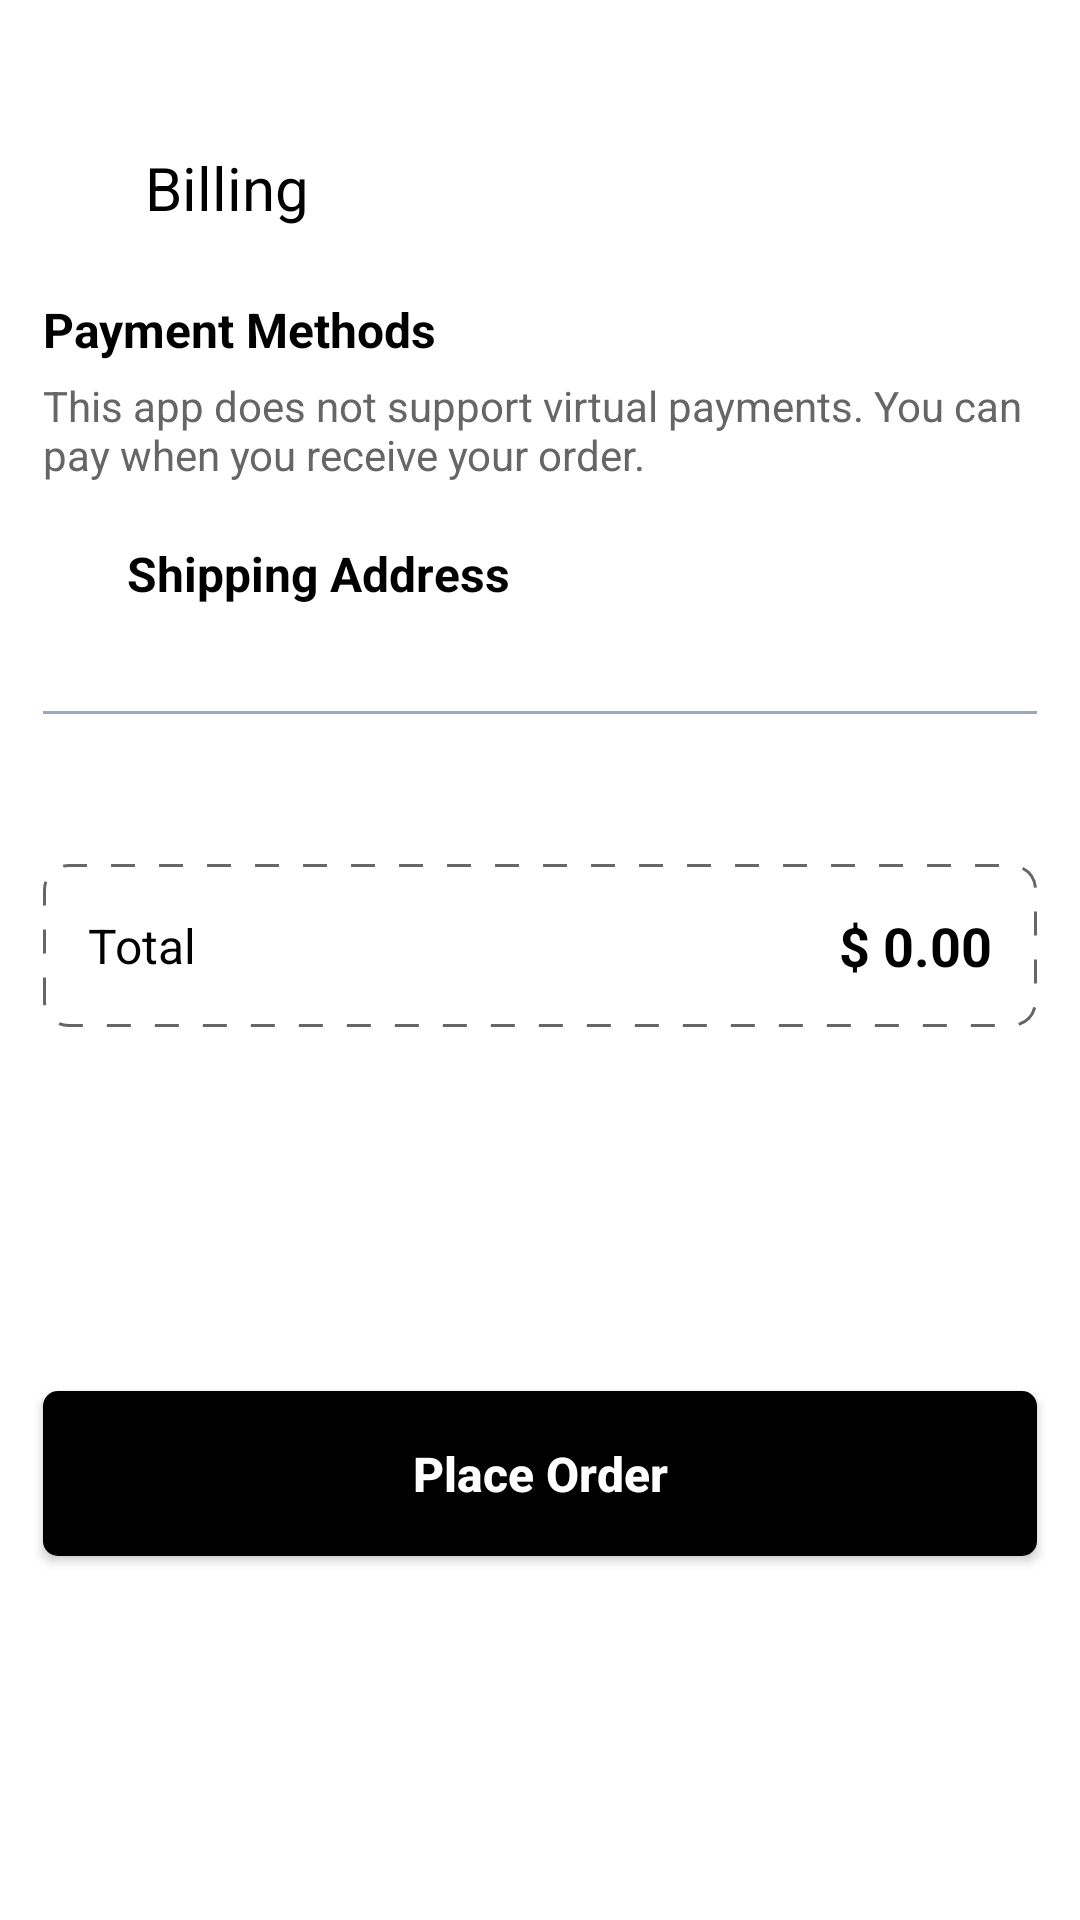

Android layout source for this screen:
<!-- AndroidManifest.xml: application theme Theme.ThingApp -->
<!-- res/layout/fragment_billing.xml -->
<?xml version="1.0" encoding="utf-8"?>
<androidx.core.widget.NestedScrollView xmlns:android="http://schemas.android.com/apk/res/android"
    xmlns:app="http://schemas.android.com/apk/res-auto"
    xmlns:tools="http://schemas.android.com/tools"
    android:layout_width="match_parent"
    android:layout_height="match_parent"
    android:fillViewport="true"
    android:background="@color/white">

    <androidx.constraintlayout.widget.ConstraintLayout
        android:layout_width="match_parent"
        android:layout_height="wrap_content"
        android:paddingTop="50dp">

        <androidx.constraintlayout.widget.Guideline
            android:id="@+id/guideline1"
            android:layout_width="wrap_content"
            android:layout_height="wrap_content"
            android:orientation="vertical"
            app:layout_constraintGuide_percent="0.04" />

        <androidx.constraintlayout.widget.Guideline
            android:id="@+id/guideline2"
            android:layout_width="wrap_content"
            android:layout_height="wrap_content"
            android:orientation="vertical"
            app:layout_constraintGuide_percent="0.96" />

        <ImageView
            android:id="@+id/imageCloseBilling"
            android:layout_width="24dp"
            android:layout_height="24dp"
            android:src="@drawable/ic_close"
            app:layout_constraintStart_toStartOf="@id/guideline1"
            app:layout_constraintTop_toTopOf="parent"
            app:tint="@color/black" />

        <TextView
            android:id="@+id/tvBillingTitle"
            android:layout_width="wrap_content"
            android:layout_height="wrap_content"
            android:layout_marginStart="10dp"
            android:text="@string/billing"
            android:textColor="@color/black"
            android:textSize="20sp"
            app:layout_constraintBottom_toBottomOf="@id/imageCloseBilling"
            app:layout_constraintStart_toEndOf="@id/imageCloseBilling"
            app:layout_constraintTop_toTopOf="@id/imageCloseBilling" />

        <TextView
            android:id="@+id/tvPaymentMethodsTitle"
            android:layout_width="wrap_content"
            android:layout_height="wrap_content"
            android:layout_marginTop="25dp"
            android:text="@string/payment_methods"
            android:textColor="@color/black"
            android:textSize="16sp"
            android:textStyle="bold"
            app:layout_constraintStart_toStartOf="@id/guideline1"
            app:layout_constraintTop_toBottomOf="@id/imageCloseBilling" />

        <TextView
            android:id="@+id/tvPaymentInfo"
            android:layout_width="0dp"
            android:layout_height="wrap_content"
            android:layout_marginTop="5dp"
            android:text="@string/payment_note"
            android:textColor="@color/g_gray700"
            android:textSize="14sp"
            app:layout_constraintEnd_toEndOf="@id/guideline2"
            app:layout_constraintStart_toStartOf="@id/guideline1"
            app:layout_constraintTop_toBottomOf="@id/tvPaymentMethodsTitle" />

        <ImageView
            android:id="@+id/imageLocation"
            android:layout_width="20dp"
            android:layout_height="20dp"
            android:layout_marginTop="20dp"
            android:src="@drawable/ic_location"
            app:layout_constraintStart_toStartOf="@id/guideline1"
            app:layout_constraintTop_toBottomOf="@id/tvPaymentInfo"
            app:tint="@color/black" />

        <TextView
            android:id="@+id/tvShippingAddress"
            android:layout_width="wrap_content"
            android:layout_height="wrap_content"
            android:layout_marginStart="8dp"
            android:text="@string/shipping_address"
            android:textColor="@color/black"
            android:textSize="16sp"
            android:textStyle="bold"
            app:layout_constraintBottom_toBottomOf="@id/imageLocation"
            app:layout_constraintStart_toEndOf="@id/imageLocation"
            app:layout_constraintTop_toTopOf="@id/imageLocation" />

        <ImageView
            android:id="@+id/imageAddAddress"
            android:layout_width="24dp"
            android:layout_height="24dp"
            android:src="@drawable/ic_add"
            app:layout_constraintBottom_toBottomOf="@id/tvShippingAddress"
            app:layout_constraintEnd_toEndOf="@id/guideline2"
            app:layout_constraintTop_toTopOf="@id/tvShippingAddress"
            app:tint="@color/black" />

        <androidx.recyclerview.widget.RecyclerView
            android:id="@+id/rvAddresses"
            android:layout_width="0dp"
            android:layout_height="wrap_content"
            android:layout_marginTop="15dp"
            android:orientation="horizontal"
            app:layoutManager="androidx.recyclerview.widget.LinearLayoutManager"
            app:layout_constraintEnd_toEndOf="parent"
            app:layout_constraintStart_toStartOf="@id/guideline1"
            app:layout_constraintTop_toBottomOf="@id/tvShippingAddress"
            tools:listitem="@layout/address_rv_item" />

        <View
            android:id="@+id/divider"
            android:layout_width="0dp"
            android:layout_height="1dp"
            android:layout_marginTop="20dp"
            android:background="@color/g_blue_gray200"
            app:layout_constraintEnd_toEndOf="@id/guideline2"
            app:layout_constraintStart_toStartOf="@id/guideline1"
            app:layout_constraintTop_toBottomOf="@id/rvAddresses" />

        <androidx.recyclerview.widget.RecyclerView
            android:id="@+id/rvProducts"
            android:layout_width="0dp"
            android:layout_height="wrap_content"
            android:layout_marginTop="20dp"
            android:orientation="horizontal"
            app:layoutManager="androidx.recyclerview.widget.LinearLayoutManager"
            app:layout_constraintEnd_toEndOf="parent"
            app:layout_constraintStart_toStartOf="@id/guideline1"
            app:layout_constraintTop_toBottomOf="@id/divider" />

        <androidx.constraintlayout.widget.ConstraintLayout
            android:id="@+id/layoutTotal"
            android:layout_width="0dp"
            android:layout_height="wrap_content"
            android:layout_marginTop="30dp"
            android:background="@drawable/bg_dashed_box"
            android:padding="15dp"
            app:layout_constraintEnd_toEndOf="@id/guideline2"
            app:layout_constraintStart_toStartOf="@id/guideline1"
            app:layout_constraintTop_toBottomOf="@id/rvProducts">

            <TextView
                android:id="@+id/tvTotalLabel"
                android:layout_width="wrap_content"
                android:layout_height="wrap_content"
                android:text="@string/total"
                android:textColor="@color/black"
                android:textSize="16sp"
                app:layout_constraintBottom_toBottomOf="parent"
                app:layout_constraintStart_toStartOf="parent"
                app:layout_constraintTop_toTopOf="parent" />

            <TextView
                android:id="@+id/tvTotalPrice"
                android:layout_width="wrap_content"
                android:layout_height="wrap_content"
                android:text="$ 0.00"
                android:textColor="@color/black"
                android:textSize="18sp"
                android:textStyle="bold"
                app:layout_constraintBottom_toBottomOf="parent"
                app:layout_constraintEnd_toEndOf="parent"
                app:layout_constraintTop_toTopOf="parent" />

        </androidx.constraintlayout.widget.ConstraintLayout>

        <androidx.appcompat.widget.AppCompatButton
            android:id="@+id/buttonPlaceOrder"
            android:layout_width="0dp"
            android:layout_height="55dp"
            android:layout_marginTop="20dp"
            android:layout_marginBottom="20dp"
            android:background="@drawable/black_background"
            android:text="@string/place_order"
            android:textAllCaps="false"
            android:textColor="@color/white"
            android:textSize="16sp"
            android:textStyle="bold"
            app:layout_constraintBottom_toBottomOf="parent"
            app:layout_constraintEnd_toEndOf="@id/guideline2"
            app:layout_constraintStart_toStartOf="@id/guideline1"
            app:layout_constraintTop_toBottomOf="@id/layoutTotal" />

    </androidx.constraintlayout.widget.ConstraintLayout>

</androidx.core.widget.NestedScrollView>
<!-- res/layout/address_rv_item.xml (included above) -->
<?xml version="1.0" encoding="utf-8"?>
<androidx.cardview.widget.CardView xmlns:android="http://schemas.android.com/apk/res/android"
    xmlns:app="http://schemas.android.com/apk/res-auto"
    android:layout_width="wrap_content"
    android:layout_height="wrap_content"
    android:layout_marginEnd="10dp"
    app:cardCornerRadius="4dp"
    app:cardElevation="0dp"
    app:cardUseCompatPadding="true">

    <androidx.constraintlayout.widget.ConstraintLayout
        android:id="@+id/containerAddress"
        android:layout_width="wrap_content"
        android:layout_height="wrap_content"
        android:background="@color/g_white"
        android:minWidth="100dp"
        android:paddingHorizontal="20dp"
        android:paddingVertical="10dp">

        <TextView
            android:id="@+id/tvAddressTitle"
            android:layout_width="wrap_content"
            android:layout_height="wrap_content"
            android:text="Home"
            android:textColor="@color/black"
            android:textSize="14sp"
            android:textStyle="bold"
            app:layout_constraintBottom_toBottomOf="parent"
            app:layout_constraintEnd_toEndOf="parent"
            app:layout_constraintStart_toStartOf="parent"
            app:layout_constraintTop_toTopOf="parent" />

    </androidx.constraintlayout.widget.ConstraintLayout>
</androidx.cardview.widget.CardView>
<!-- resources referenced by this layout -->
<resources>
  <color name="black">#FF000000</color>
  <color name="g_blue_gray200">#97AABD</color>
  <color name="g_gray700">#666666</color>
  <color name="g_white">#F5F8FA</color>
  <color name="white">#FFFFFFFF</color>
  <!-- drawable bg_dashed_box (drawable) -->
  <?xml version="1.0" encoding="utf-8"?>
  <shape xmlns:android="http://schemas.android.com/apk/res/android"
      android:shape="rectangle">
      <stroke
          android:width="1dp"
          android:color="@color/g_gray700"
          android:dashWidth="8dp"
          android:dashGap="8dp" />
      <corners android:radius="8dp" />
  </shape>
  <!-- drawable black_background (drawable) -->
  <shape android:shape="rectangle" xmlns:android="http://schemas.android.com/apk/res/android">
      <solid android:color="#000000"/>
      <corners android:radius="@dimen/buttonCorners"/>
  </shape>
  <string name="billing">Billing</string>
  <string name="payment_methods">Payment Methods</string>
  <string name="payment_note">This app does not support virtual payments. You can pay when you receive your order.</string>
  <string name="place_order">Place Order</string>
  <string name="shipping_address">Shipping Address</string>
  <string name="total">Total</string>
  <style name="Theme.ThingApp" parent="Base.Theme.ThingApp" />
  <dimen name="buttonCorners">5dp</dimen>
  <style name="Base.Theme.ThingApp" parent="Theme.Material3.Light.NoActionBar">
          <item name="android:windowBackground">@android:color/white</item>
          <item name="colorSurface">@android:color/white</item>
  
          <item name="colorSecondaryContainer">#F0F0F0</item>
  
          <item name="colorError">#FF3B30</item>
      </style>
</resources>
